Run: headless pygame with SDL's dummy video driver; simulated clock (each Clock.tick advances the game by its frame time, no real sleeping); random seed 0; keys injected as events and as key.get_pressed() state; no mouse input.
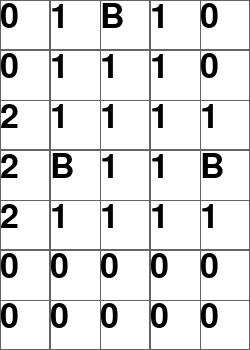
Frame 1 of 4 · flips 1–60 · no input
Frame 2 of 4 · flips 61–180 · tapped SPACE, RETURN · held RIGHT (→), D · screen unchanged from frame 1, image omitted
Frame 3 of 4 · flips 181–300 · held DOWN (↓), S · screen unchanged from frame 2, image omitted
Frame 4 of 4 · flips 301–420 · held LEFT (←), A, UP (↑), W · screen unchanged from frame 3, image omitted

The pygame program that drew these frames:

import pygame
from random import randint


class Board:
    def __init__(self, width, height, number):
        self.width = width
        self.height = height
        self.number = number
        self.board = [[0] * width for _ in range(height)]
        self.a = 50
        self.arr = []
        self.b = []
        self.c = []
        while len(self.b) != self.number:
            n = randint(0, self.width * self.height - 1)
            if n not in self.b:
                self.b.append(n)
        for i in self.b:
            self.c.append((i % self.width, i // self.height))
        for i in range(self.width):
            self.d = []
            for j in range(self.height):
                if (i, j) not in self.c:
                    self.d.append(0)
                else:
                    self.d.append('B')
            self.arr.append(self.d)
        for i in range(self.width):
            for j in range(self.height):
                self.arr[i][j] = self.check(i, j)
        print(self.arr)
        self.left = 10
        self.top = 10
        self.cell_size = 30

    # настройка внешнего вида
    def set_view(self, left, top, cell_size):
        self.left = left
        self.top = top
        self.cell_size = cell_size

    def render(self, screen):
        a = self.a
        for i in range(self.width):
            for j in range(self.height):
                pygame.draw.rect(screen, (100, 100, 100), (i * a, j * a, (i + 1) * a, (j + 1) * a), 1)

    def draw(self, screen, number, x, y):
        font = pygame.font.Font(None, 50)
        text = font.render(str(number), True, (0, 0, 0))
        screen.blit(text, (x * self.a, y * self.a))

    def check(self, x, y):
        arr = self.arr
        self.k = 0
        if arr[x][y] != 'B':
            try:
                if arr[x - 1][y - 1] == 'B':
                    self.k += 1
            except:
                pass
            try:
                if arr[x - 1][y] == 'B':
                    self.k += 1
            except:
                pass
            try:
                if arr[x - 1][y + 1] == 'B':
                    self.k += 1
            except:
                pass
            try:
                if arr[x][y - 1] == 'B':
                    self.k += 1
            except:
                pass
            try:
                if arr[x][y + 1] == 'B':
                    self.k += 1
            except:
                pass
            try:
                if arr[x + 1][y - 1] == 'B':
                    self.k += 1
            except:
                pass
            try:
                if arr[x + 1][y] == 'B':
                    self.k += 1
            except:
                pass
            try:
                if arr[x + 1][y + 1] == 'B':
                    self.k += 1
            except:
                pass
            return self.k
        return 'B'

pygame.init()
board = Board(5, 7, 3)
size = width, height = board.width * board.a, board.height * board.a
screen = pygame.display.set_mode(size)
running = True
while running:
    for event in pygame.event.get():
        if event.type == pygame.QUIT:
            running = False
    screen.fill((255, 255, 255))
    board.render(screen)
    for i, el in enumerate(board.arr):
        for j, el2 in enumerate(el):
            board.draw(screen, str(el2), i, j)
    pygame.display.flip()
pygame.quit()
